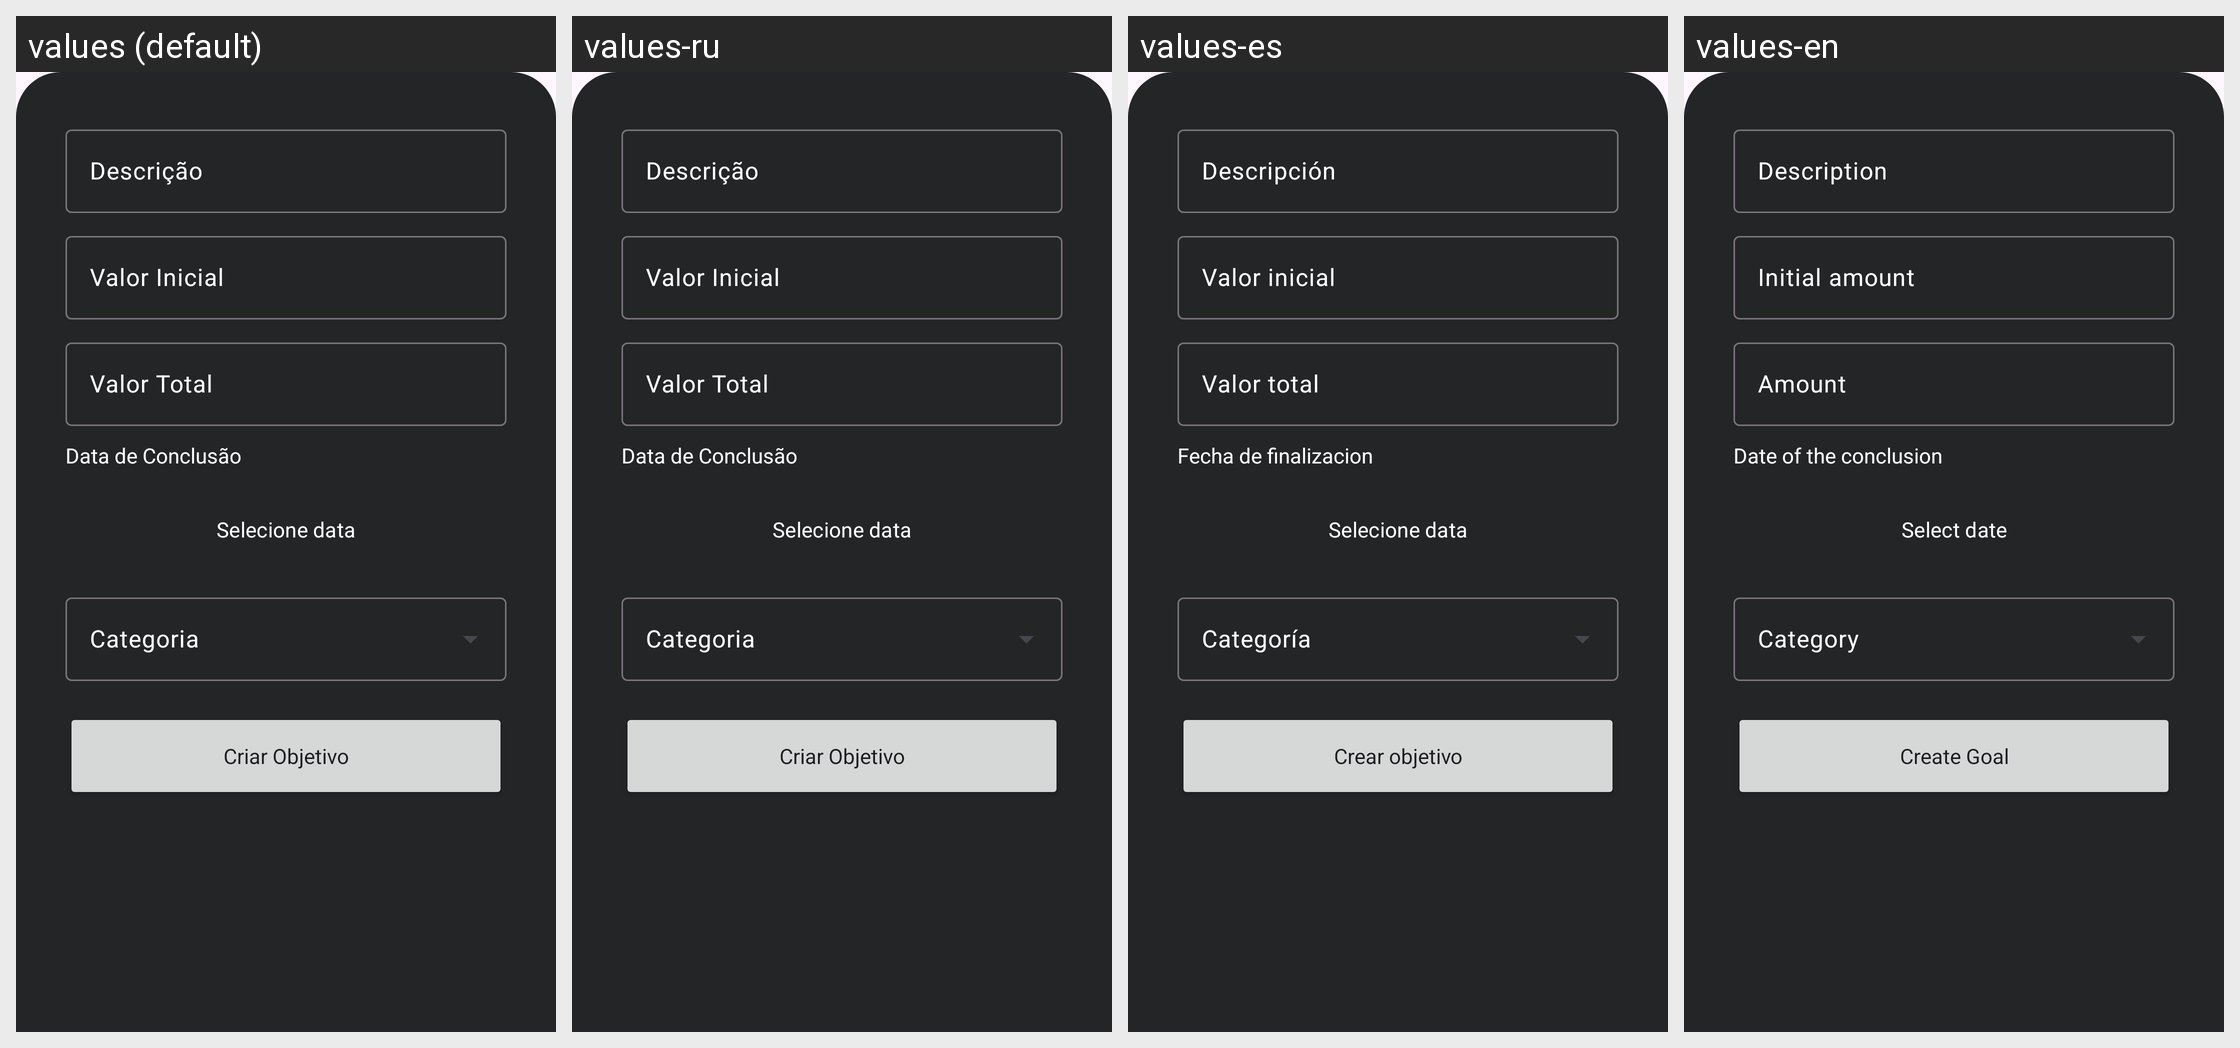

For this localized Android screen grid, give each drawn string resource with its value in every locale shown.
Android screen res/layout/goal_bottom_sheet.xml rendered under 4 locales, left to right: values (default), values-ru, values-es, values-en. Device: Nexus 5 (rendered at 1080×1920; each locale shown at half size, 540×960, under a caption strip naming it); theme Theme.Balancefy.
Strings drawn on this screen, with the default value and each locale's value (text and hints the layout hard-codes, and strings that could not be matched under every locale, appear in the picture but are not listed):

description
  values: Descrição
  values-ru: Descrição  [not translated; the default value is used]
  values-es: Descripción
  values-en: Description

goal_initial_value
  values: Valor Inicial
  values-ru: Valor Inicial  [not translated; the default value is used]
  values-es: Valor inicial
  values-en: Initial amount

goal_value
  values: Valor Total
  values-ru: Valor Total  [not translated; the default value is used]
  values-es: Valor total
  values-en: Amount

estimated_date
  values: Data de Conclusão
  values-ru: Data de Conclusão  [not translated; the default value is used]
  values-es: Fecha de finalizacion
  values-en: Date of the conclusion

select_date
  values: Selecione data
  values-ru: Selecione data  [not translated; the default value is used]
  values-es: Selecione data
  values-en: Select date

create_goal
  values: Criar Objetivo
  values-ru: Criar Objetivo  [not translated; the default value is used]
  values-es: Crear objetivo
  values-en: Create Goal
